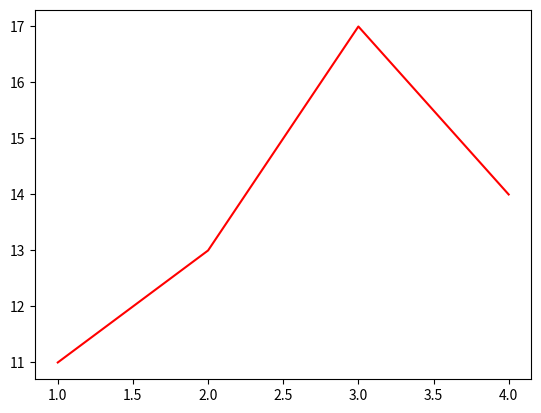

Reproduce this figure in Python.
import matplotlib.pyplot as plt

listx = [1, 2, 3, 4]
listy = [11, 13, 17, 14]

plt.plot(listx, listy, color='red')
plt.show()
